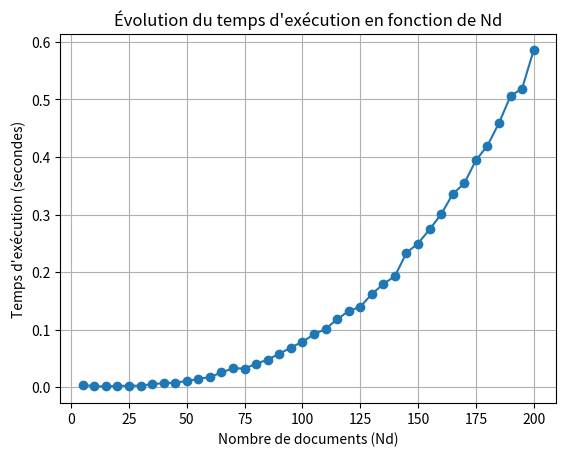

The matplotlib source for this figure:
import numpy as np
import time
import matplotlib.pyplot as plt
from numpy.linalg import norm

class DecompositionEngine:
    def __init__(self, rank=2):
        self.terms = []
        self.documents = []
        self.matrix = None
        self.rank = rank
        self.U = None
        self.S = None
        self.VT = None
    
    def build_matrix(self, documents):
        all_terms = set()
        for doc_name, terms in documents:
            all_terms.update(terms)
        
        self.terms = sorted(all_terms)
        self.documents = [doc_name for doc_name, _ in documents]
        
        num_terms = len(self.terms)
        num_docs = len(documents)
        self.matrix = np.zeros((num_terms, num_docs))
        
        for doc_idx, (_, terms) in enumerate(documents):
            for term in terms:
                if term in self.terms:
                    term_idx = self.terms.index(term)
                    self.matrix[term_idx, doc_idx] = 1
    
    def power_iteration(self, A, num_iterations=100):
        n = A.shape[1]
        v = np.random.rand(n)
        v = v / norm(v)
        
        for _ in range(num_iterations):
            Av = A.dot(v)
            v_new = Av / norm(Av)
            if np.allclose(v, v_new, atol=1e-10):
                break
            v = v_new
        
        eigenvalue = norm(A.dot(v))
        return eigenvalue, v
    
    def compute_decomposition(self):
        #vsd_function
        if self.matrix is None:
            raise ValueError("Matrix not built")
        
        D = self.matrix
        m, n = D.shape
        
        A = D.T @ D
        eigenvalues_V = []
        eigenvectors_V = []
        
        for _ in range(self.rank):
            if len(eigenvalues_V) > 0:
                B = A - sum(s * np.outer(v, v) for s, v in zip(eigenvalues_V, eigenvectors_V))
                sigma, v = self.power_iteration(B)
            else:
                sigma, v = self.power_iteration(A)
            
            eigenvalues_V.append(sigma)
            eigenvectors_V.append(v)
  
        V = np.column_stack(eigenvectors_V)
        S_V = np.sqrt(np.array(eigenvalues_V))
        U = D @ V @ np.diag(1 / S_V)
        
        order = np.argsort(S_V)[::-1]
        self.S = S_V[order]
        self.VT = V[:, order].T
        self.U = U[:, order]
        
        return self.U, np.diag(self.S), self.VT
    
    def reduced_approximation(self):
        if self.U is None or self.S is None or self.VT is None:
            self.compute_decomposition()
        
        Sigma_k = np.diag(self.S[:self.rank])
        U_k = self.U[:, :self.rank]
        VT_k = self.VT[:self.rank, :]
        
        return U_k @ Sigma_k @ VT_k
    
    def query(self, query_terms, threshold=0.8):
        if self.U is None or self.S is None or self.VT is None:
            self.compute_decomposition()
      
        q = np.zeros(len(self.terms))
        for term in query_terms:
            if term in self.terms:
                term_idx = self.terms.index(term)
                q[term_idx] = 1
       
        q_k = self.U[:, :self.rank].T @ q
        
        scores = []
        for doc_idx in range(len(self.documents)):
            d_k = self.S[:self.rank] * self.VT[:self.rank, doc_idx]
            dot_product = np.dot(q_k, d_k)
            q_norm = norm(q_k)
            d_norm = norm(d_k)
            
            if q_norm == 0 or d_norm == 0:
                score = 0
            else:
                score = dot_product / (q_norm * d_norm)
            
            scores.append((self.documents[doc_idx], score))
        
        scores.sort(key=lambda x: x[1], reverse=True)
        relevant_docs = [(doc, score) for doc, score in scores if score >= threshold]
        
        return relevant_docs

# Simulation de l'évolution du temps d'exécution
execution_times = []
document_counts = range(5, 205, 5)  # Nd varie de 5 à 200 avec un pas de 5

for Nd in document_counts:
    Nt = 3 * Nd  # Nt est fixé à 3 fois Nd
    documents = [("Doc" + str(i), ["Term" + str(j) for j in range(Nt)]) for i in range(Nd)]
    query = ["Term" + str(i) for i in range(10)]  # Une requête avec 10 termes
    
    model = DecompositionEngine(rank=2)
    
    # Mesure du temps d'exécution
    start_time = time.time()
    model.build_matrix(documents)
    model.compute_decomposition()
    model.query(query, threshold=0.5)
    end_time = time.time()
    
    execution_times.append(end_time - start_time)

# Représentation graphique
plt.plot(document_counts, execution_times, marker='o')
plt.title("Évolution du temps d'exécution en fonction de Nd")
plt.xlabel("Nombre de documents (Nd)")
plt.ylabel("Temps d'exécution (secondes)")
plt.grid()
plt.show()